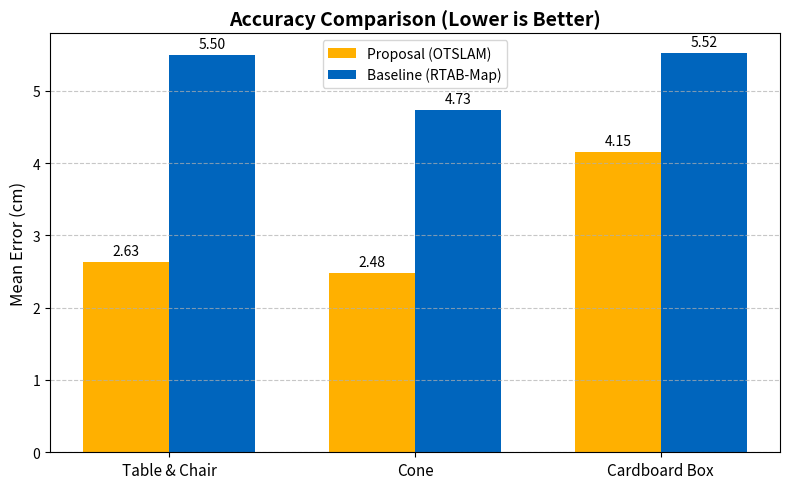
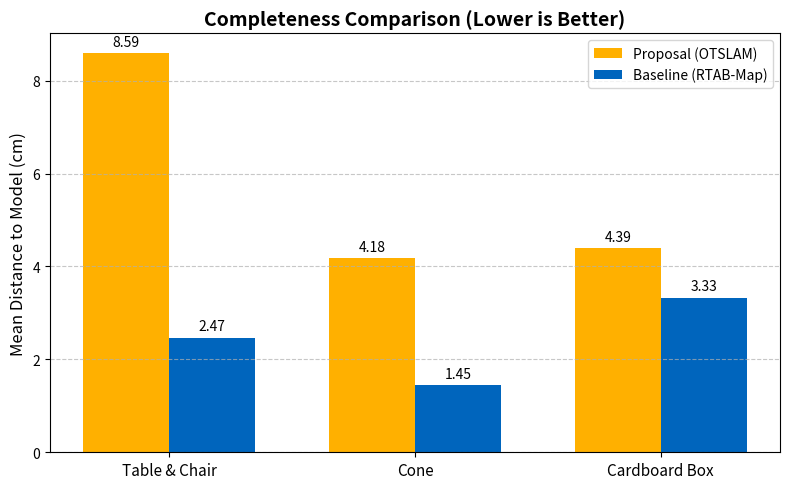
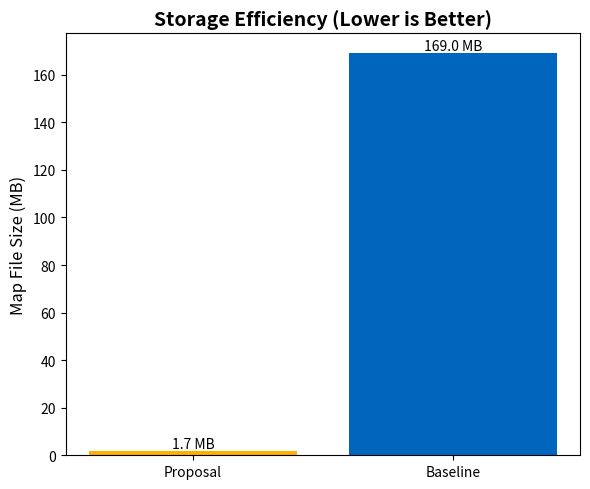

Python code for these plots, in order:
import matplotlib.pyplot as plt
import numpy as np

# ================= DATA =================
objects = ['Table & Chair', 'Cone', 'Cardboard Box']

# Accuracy (Lower is Better)
# Values from your experiments
acc_proposal = [2.63, 2.48, 4.15]
acc_baseline = [5.50, 4.73, 5.52]

# Completeness (Lower is Better)
comp_proposal = [8.59, 4.18, 4.39]
comp_baseline = [2.47, 1.45, 3.33]

# Efficiency (File Size in MB)
size_proposal = 1.7
size_baseline = 169.0
# ========================================

def plot_metric(metric_name, data_prop, data_base, ylabel):
    x = np.arange(len(objects))
    width = 0.35

    fig, ax = plt.subplots(figsize=(8, 5))
    rects1 = ax.bar(x - width/2, data_prop, width, label='Proposal (OTSLAM)', color='#ffb000') # Yellow/Orange
    rects2 = ax.bar(x + width/2, data_base, width, label='Baseline (RTAB-Map)', color='#0065bd') # Blue

    ax.set_ylabel(ylabel, fontsize=12)
    ax.set_title(f'{metric_name} Comparison (Lower is Better)', fontsize=14, fontweight='bold')
    ax.set_xticks(x)
    ax.set_xticklabels(objects, fontsize=11)
    ax.legend()
    ax.grid(axis='y', linestyle='--', alpha=0.7)

    # Add labels on top
    def autolabel(rects):
        for rect in rects:
            height = rect.get_height()
            ax.annotate(f'{height:.2f}',
                        xy=(rect.get_x() + rect.get_width() / 2, height),
                        xytext=(0, 3),  # 3 points vertical offset
                        textcoords="offset points",
                        ha='center', va='bottom')

    autolabel(rects1)
    autolabel(rects2)
    
    plt.tight_layout()
    plt.savefig(f'result_{metric_name.lower()}.png', dpi=300)
    print(f"✅ Saved chart: result_{metric_name.lower()}.png")
    plt.show()

# 1. Plot Accuracy
plot_metric('Accuracy', acc_proposal, acc_baseline, 'Mean Error (cm)')

# 2. Plot Completeness
plot_metric('Completeness', comp_proposal, comp_baseline, 'Mean Distance to Model (cm)')

# 3. Plot Efficiency (Log Scale due to massive difference)
fig, ax = plt.subplots(figsize=(6, 5))
langs = ['Proposal', 'Baseline']
sizes = [size_proposal, size_baseline]
bars = ax.bar(langs, sizes, color=['#ffb000', '#0065bd'])
ax.set_ylabel('Map File Size (MB)', fontsize=12)
ax.set_title('Storage Efficiency (Lower is Better)', fontsize=14, fontweight='bold')
ax.bar_label(bars, fmt='%.1f MB')
plt.tight_layout()
plt.savefig('result_efficiency.png', dpi=300)
print("✅ Saved chart: result_efficiency.png")
plt.show()